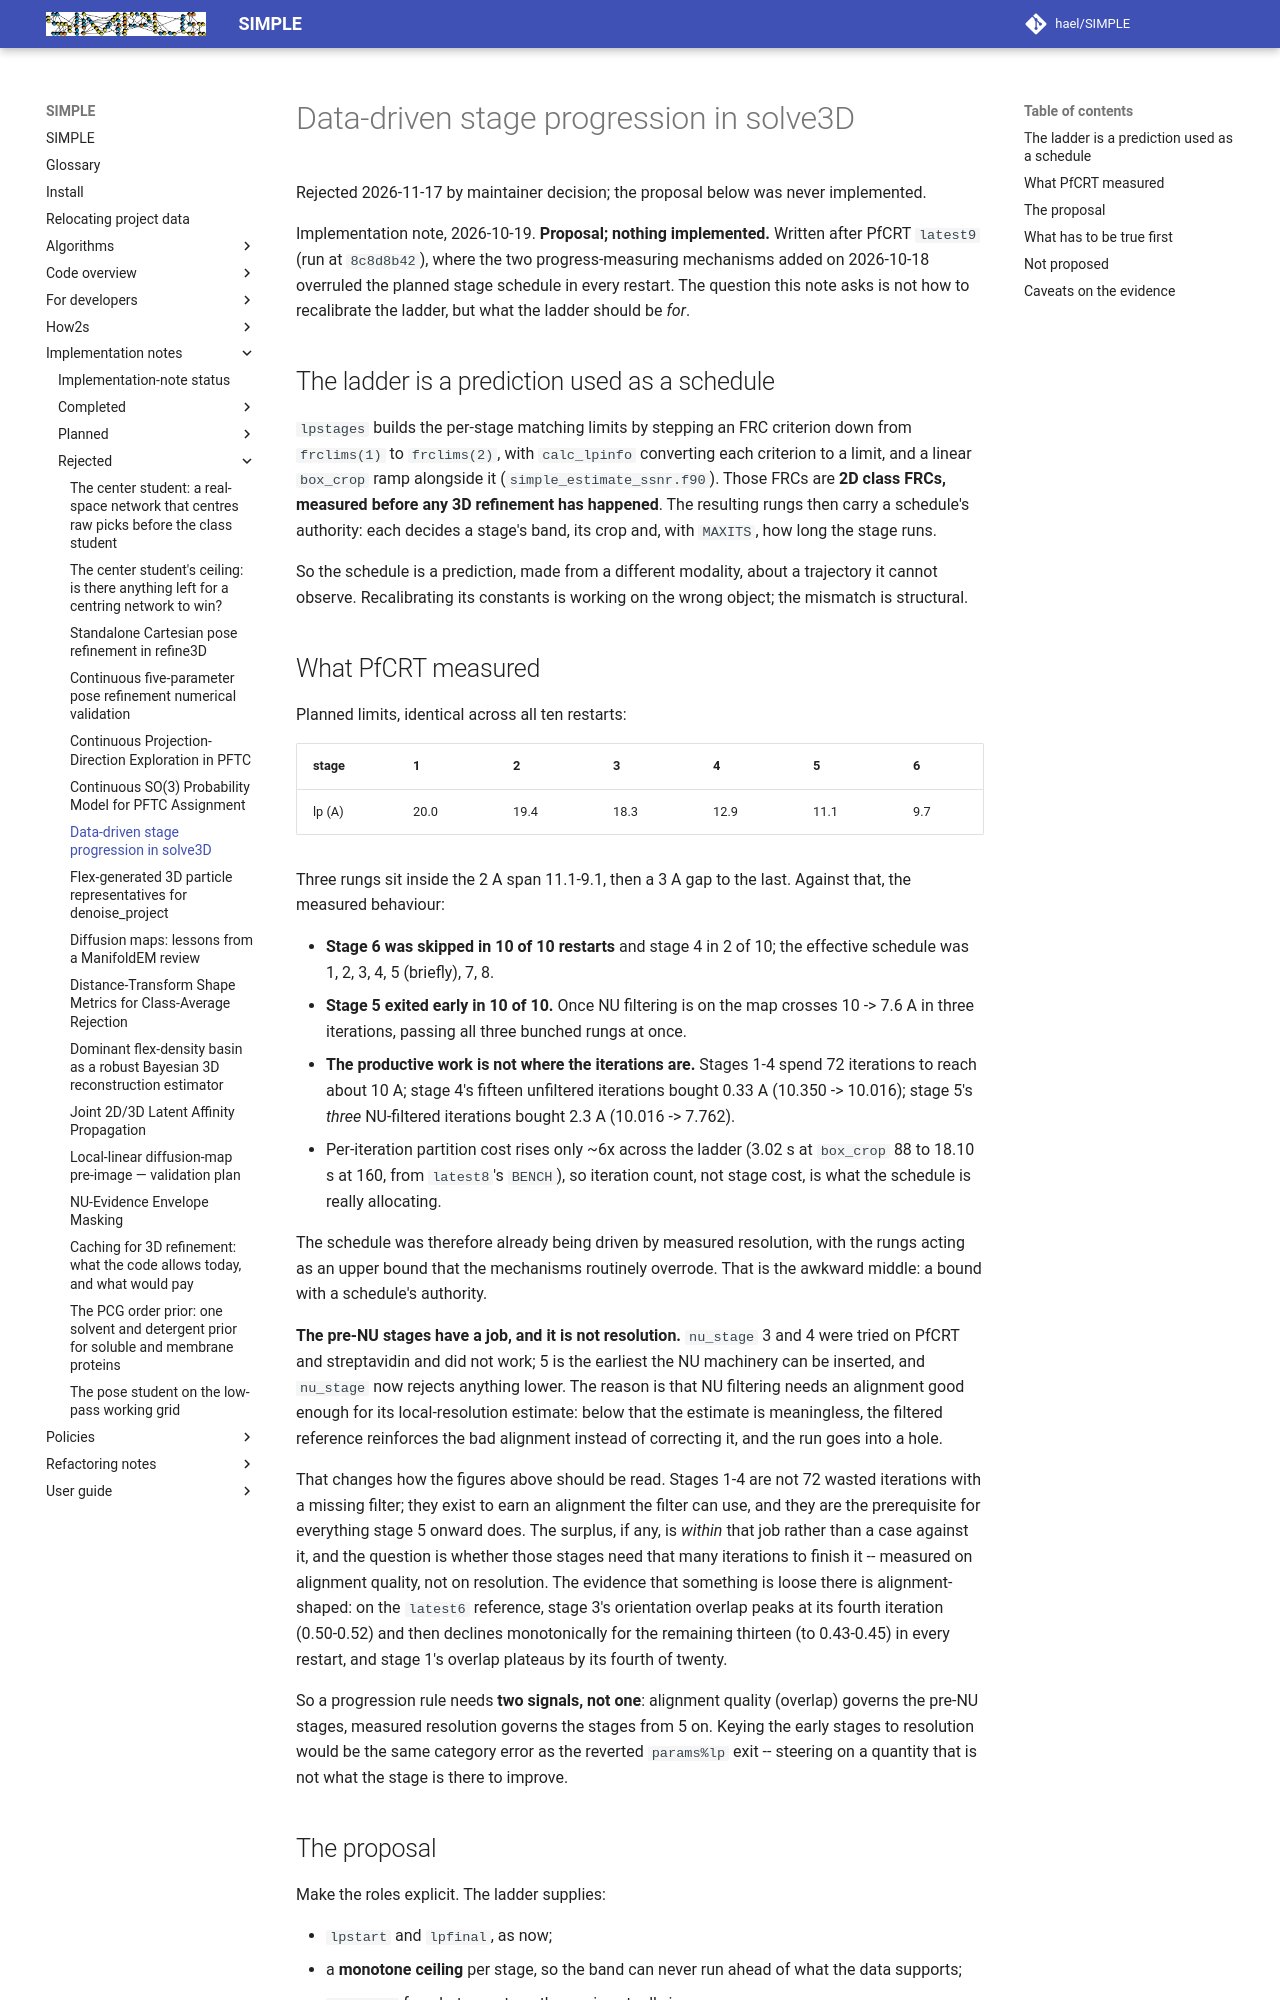

repository: hael/SIMPLE · page: implementation_notes/rejected/data_driven_stage_progression.html · generator: mkdocs

# Data-driven stage progression in solve3D

Rejected 2026-11-17 by maintainer decision; the proposal below was never implemented.

Implementation note, 2026-10-19. **Proposal; nothing implemented.** Written
after PfCRT `latest9` (run at `8c8d8b42`), where the two progress-measuring
mechanisms added on 2026-10-18 overruled the planned stage schedule in every
restart. The question this note asks is not how to recalibrate the ladder, but
what the ladder should be *for*.

## The ladder is a prediction used as a schedule

`lpstages` builds the per-stage matching limits by stepping an FRC criterion
down from `frclims(1)` to `frclims(2)`, with `calc_lpinfo` converting each
criterion to a limit, and a linear `box_crop` ramp alongside it
(`simple_estimate_ssnr.f90`). Those FRCs are **2D class FRCs, measured before
any 3D refinement has happened**. The resulting rungs then carry a schedule's
authority: each decides a stage's band, its crop and, with `MAXITS`, how long
the stage runs.

So the schedule is a prediction, made from a different modality, about a
trajectory it cannot observe. Recalibrating its constants is working on the
wrong object; the mismatch is structural.

## What PfCRT measured

Planned limits, identical across all ten restarts:

| stage | 1 | 2 | 3 | 4 | 5 | 6 | 7 | 8 |
| --- | --- | --- | --- | --- | --- | --- | --- | --- |
| lp (A) | 20.0 | 19.4 | 18.3 | 12.9 | 11.1 | 9.7 | 9.1 | 6.0 |

Three rungs sit inside the 2 A span 11.1-9.1, then a 3 A gap to the last.
Against that, the measured behaviour:

- **Stage 6 was skipped in 10 of 10 restarts** and stage 4 in 2 of 10; the
  effective schedule was 1, 2, 3, 4, 5 (briefly), 7, 8.
- **Stage 5 exited early in 10 of 10.** Once NU filtering is on the map
  crosses 10 -> 7.6 A in three iterations, passing all three bunched rungs at
  once.
- **The productive work is not where the iterations are.** Stages 1-4 spend
  72 iterations to reach about 10 A; stage 4's fifteen unfiltered iterations
  bought 0.33 A (10.350 -> 10.016); stage 5's *three* NU-filtered iterations
  bought 2.3 A (10.016 -> 7.762).
- Per-iteration partition cost rises only ~6x across the ladder (3.02 s at
  `box_crop` 88 to 18.10 s at 160, from `latest8`'s `BENCH`), so iteration
  count, not stage cost, is what the schedule is really allocating.

The schedule was therefore already being driven by measured resolution, with
the rungs acting as an upper bound that the mechanisms routinely overrode.
That is the awkward middle: a bound with a schedule's authority.

**The pre-NU stages have a job, and it is not resolution.** `nu_stage` 3 and
4 were tried on PfCRT and streptavidin and did not work; 5 is the earliest
the NU machinery can be inserted, and `nu_stage` now rejects anything lower.
The reason is that NU filtering needs an alignment good enough for its
local-resolution estimate: below that the estimate is meaningless, the
filtered reference reinforces the bad alignment instead of correcting it, and
the run goes into a hole.

That changes how the figures above should be read. Stages 1-4 are not 72
wasted iterations with a missing filter; they exist to earn an alignment the
filter can use, and they are the prerequisite for everything stage 5 onward
does. The surplus, if any, is *within* that job rather than a case against
it, and the question is whether those stages need that many iterations to
finish it -- measured on alignment quality, not on resolution. The evidence
that something is loose there is alignment-shaped: on the `latest6`
reference, stage 3's orientation overlap peaks at its fourth iteration
(0.50-0.52) and then declines monotonically for the remaining thirteen
(to 0.43-0.45) in every restart, and stage 1's overlap plateaus by its fourth
of twenty.

So a progression rule needs **two signals, not one**: alignment quality
(overlap) governs the pre-NU stages, measured resolution governs the stages
from 5 on. Keying the early stages to resolution would be the same category
error as the reverted `params%lp` exit -- steering on a quantity that is not
what the stage is there to improve.
